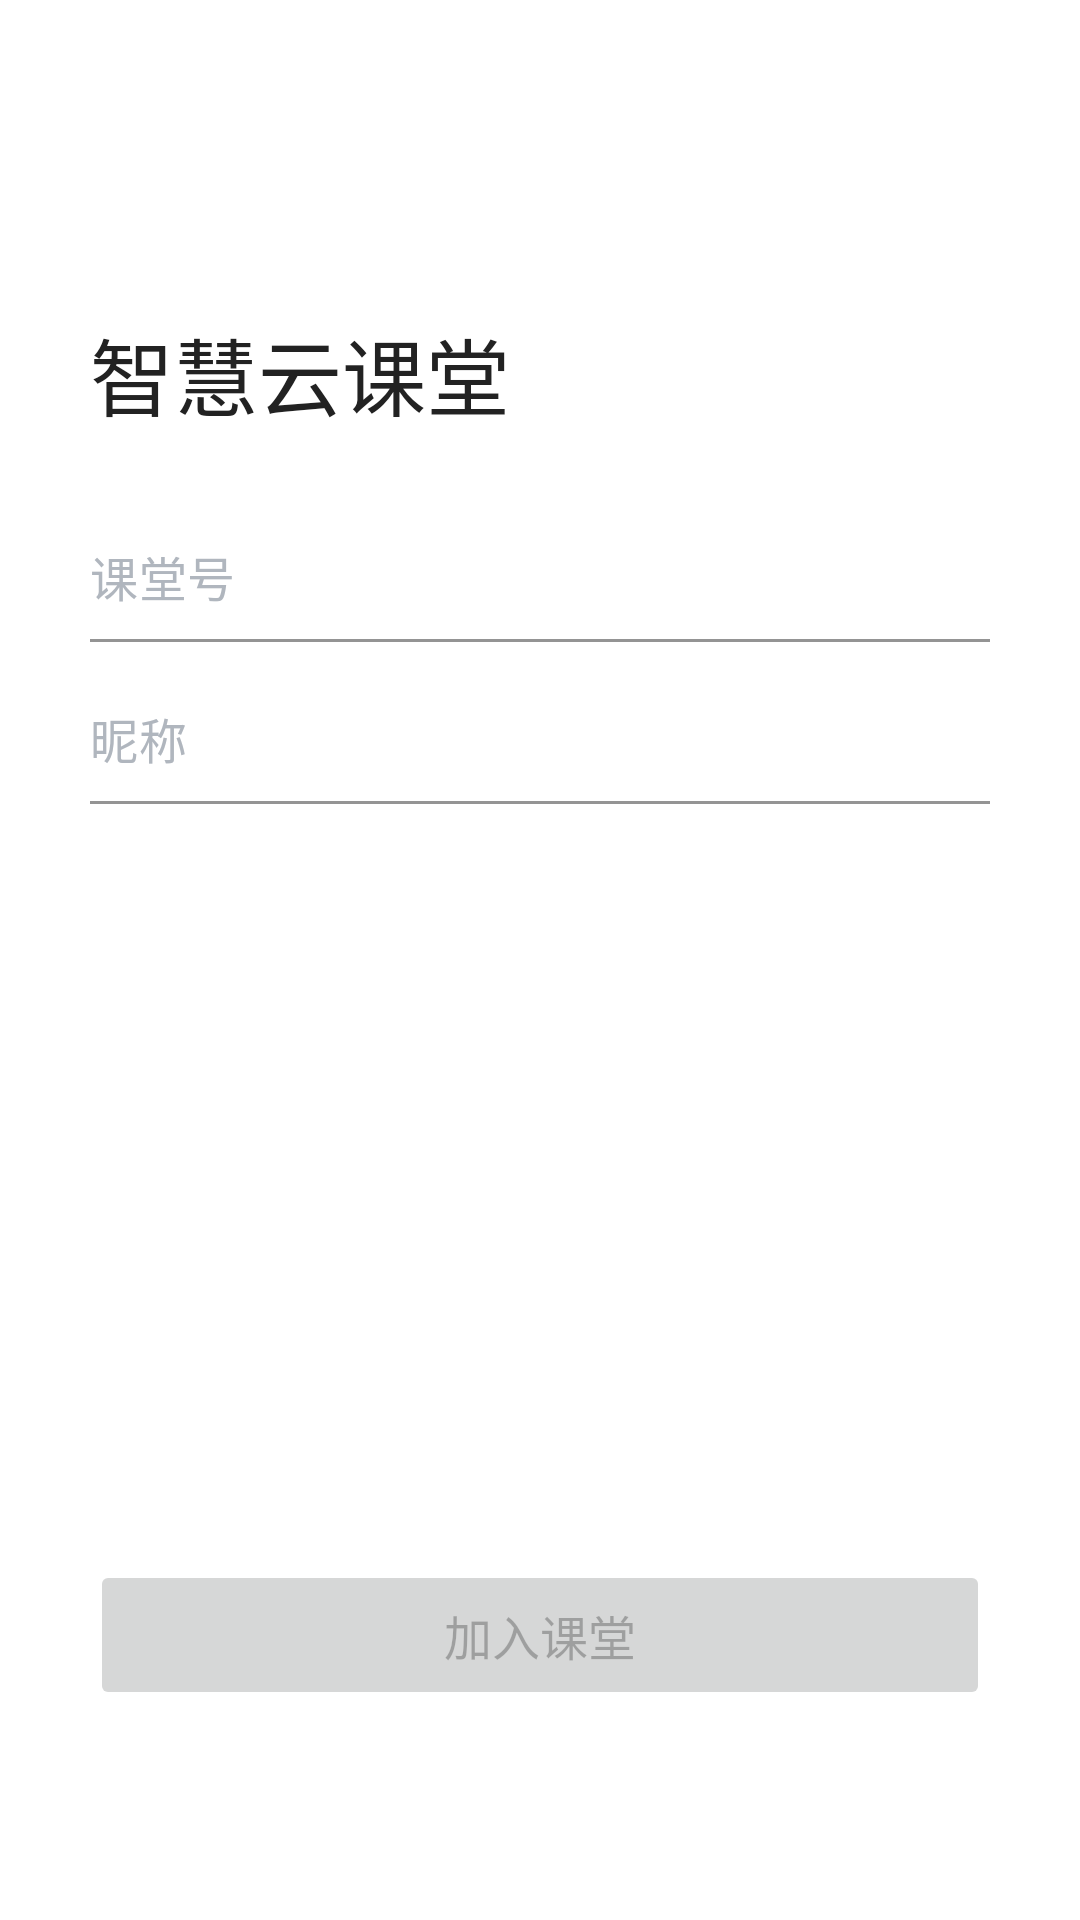

Here is an Android app screen rendered from its layout file. Give the layout XML and the strings, colors and styles it references.
<!-- AndroidManifest.xml: application theme Theme.EduApp -->
<!-- res/layout/fragment_join_class.xml -->
<?xml version="1.0" encoding="utf-8"?>
<androidx.constraintlayout.widget.ConstraintLayout xmlns:android="http://schemas.android.com/apk/res/android"
    xmlns:app="http://schemas.android.com/apk/res-auto"
    xmlns:tools="http://schemas.android.com/tools"
    android:id="@+id/container"
    android:layout_width="match_parent"
    android:layout_height="match_parent"
    android:paddingLeft="30dp"
    android:paddingRight="30dp"
    tools:context=".ui.join.JoinClassFragment">

    <TextView
        android:id="@+id/title"
        android:layout_width="wrap_content"
        android:layout_height="wrap_content"
        android:textSize="28sp"
        android:text="@string/app_name"
        app:layout_constraintLeft_toLeftOf="parent"
        app:layout_constraintTop_toTopOf="parent"
        android:layout_marginTop="104dp"
        android:textColor="#222222"
        />

    <com.google.android.material.textfield.TextInputLayout
        android:id="@+id/classIdLayout"
        android:layout_width="match_parent"
        android:layout_height="wrap_content"
        app:layout_constraintLeft_toLeftOf="parent"
        app:layout_constraintTop_toBottomOf="@id/title"
        android:layout_marginTop="25dp"
        app:helperTextEnabled="false"
        app:hintEnabled="false"
        app:hintAnimationEnabled="false"
        app:errorEnabled="false"
        app:endIconMode="clear_text"
        app:boxBackgroundMode="filled"
        app:boxBackgroundColor="@null"
        >

        <com.google.android.material.textfield.TextInputEditText
            android:id="@+id/classId"
            android:layout_width="match_parent"
            android:layout_height="44dp"
            android:background="@null"
            android:hint="@string/prompt_class_id"
            android:textColorHint="#B0B6BE"
            android:textColor="?attr/colorPrimary"
            android:inputType="number"
            android:paddingStart="0dp"
            android:paddingEnd="0dp"
            android:paddingTop="8dp"
            android:paddingBottom="8dp"
            />

    </com.google.android.material.textfield.TextInputLayout>

    <com.google.android.material.textfield.TextInputLayout
        android:id="@+id/nicknameLayout"
        android:layout_width="match_parent"
        android:layout_height="wrap_content"
        app:layout_constraintLeft_toLeftOf="parent"
        app:layout_constraintTop_toBottomOf="@id/classIdLayout"
        android:layout_marginTop="10dp"
        app:helperTextEnabled="false"
        app:hintEnabled="false"
        app:hintAnimationEnabled="false"
        app:errorEnabled="false"
        app:endIconMode="clear_text"
        app:boxBackgroundMode="filled"
        app:boxBackgroundColor="@null"
        >

        <com.google.android.material.textfield.TextInputEditText
            android:id="@+id/nickname"
            android:layout_width="match_parent"
            android:layout_height="44dp"
            android:background="@null"
            android:inputType="text"
            android:hint="@string/prompt_nickname"
            android:textColorHint="#B0B6BE"
            android:imeActionLabel="@string/action_join_class_short"
            android:imeOptions="actionDone"
            android:paddingTop="8dp"
            android:paddingBottom="8dp"
            android:paddingStart="0dp"
            android:paddingEnd="0dp"
            />

    </com.google.android.material.textfield.TextInputLayout>

    <Button
        android:id="@+id/joinClass"
        android:layout_width="match_parent"
        android:layout_height="50dp"
        android:layout_marginBottom="70dp"
        android:enabled="false"
        android:text="@string/action_join_class"
        app:layout_constraintBottom_toBottomOf="parent"
        app:layout_constraintEnd_toEndOf="parent"
        app:layout_constraintStart_toStartOf="parent"
        app:shapeAppearance="?attr/shapeAppearanceLargeComponent"
        android:textSize="16sp"
        android:insetTop="0dp"
        android:insetBottom="0dp"
        />

    <TextView
        android:id="@+id/disclaimer"
        tools:text="@string/disclaimer"
        android:layout_marginTop="12dp"
        app:layout_constraintTop_toBottomOf="@id/joinClass"
        app:layout_constraintStart_toStartOf="parent"
        app:layout_constraintEnd_toEndOf="parent"
        android:layout_width="wrap_content"
        android:layout_height="wrap_content"
        android:textAppearance="?attr/textAppearanceCaption"
        />

    <ProgressBar
        android:id="@+id/loading"
        android:layout_width="wrap_content"
        android:layout_height="wrap_content"
        android:layout_gravity="center"
        android:visibility="gone"
        app:layout_constraintBottom_toBottomOf="parent"
        app:layout_constraintEnd_toEndOf="parent"
        app:layout_constraintStart_toStartOf="parent"
        app:layout_constraintTop_toTopOf="parent"
         />

</androidx.constraintlayout.widget.ConstraintLayout>
<!-- resources referenced by this layout -->
<resources>
  <string name="action_join_class">加入课堂</string>
  <string name="action_join_class_short">加入</string>
  <string name="app_name">智慧云课堂</string>
  <string name="disclaimer">加入课堂即视为您已同意%1$s和%2$s</string>
  <string name="prompt_class_id">课堂号</string>
  <string name="prompt_nickname">昵称</string>
  <style name="Theme.EduApp" parent="Theme.MaterialComponents.DayNight.NoActionBar">
          
          <item name="colorPrimary">@color/primary_blue</item>
          <item name="colorPrimaryVariant">@color/purple_700</item>
          <item name="colorOnPrimary">@color/white</item>
          
          <item name="colorSecondary">@color/teal_200</item>
          <item name="colorSecondaryVariant">@color/teal_700</item>
          <item name="colorOnSecondary">@color/black</item>
          
          <item name="android:statusBarColor" tools:targetApi="l">?attr/colorPrimaryVariant</item>
          
          <item name="android:windowFullscreen">true</item>
  
          <item name="shapeAppearanceLargeComponent">@style/ShapeAppearance.EduApp.LargeComponent
          </item>
      </style>
  <color name="primary_blue">#337EFF</color>
  <color name="purple_700">#FF3700B3</color>
  <color name="white">#FFFFFFFF</color>
  <color name="teal_200">#FF03DAC5</color>
  <color name="teal_700">#FF018786</color>
  <color name="black">#FF000000</color>
  <style name="ShapeAppearance.EduApp.LargeComponent" parent="ShapeAppearance.MaterialComponents.LargeComponent">
          <item name="cornerFamily">rounded</item>
          <item name="cornerSize">50%</item>
      </style>
</resources>
